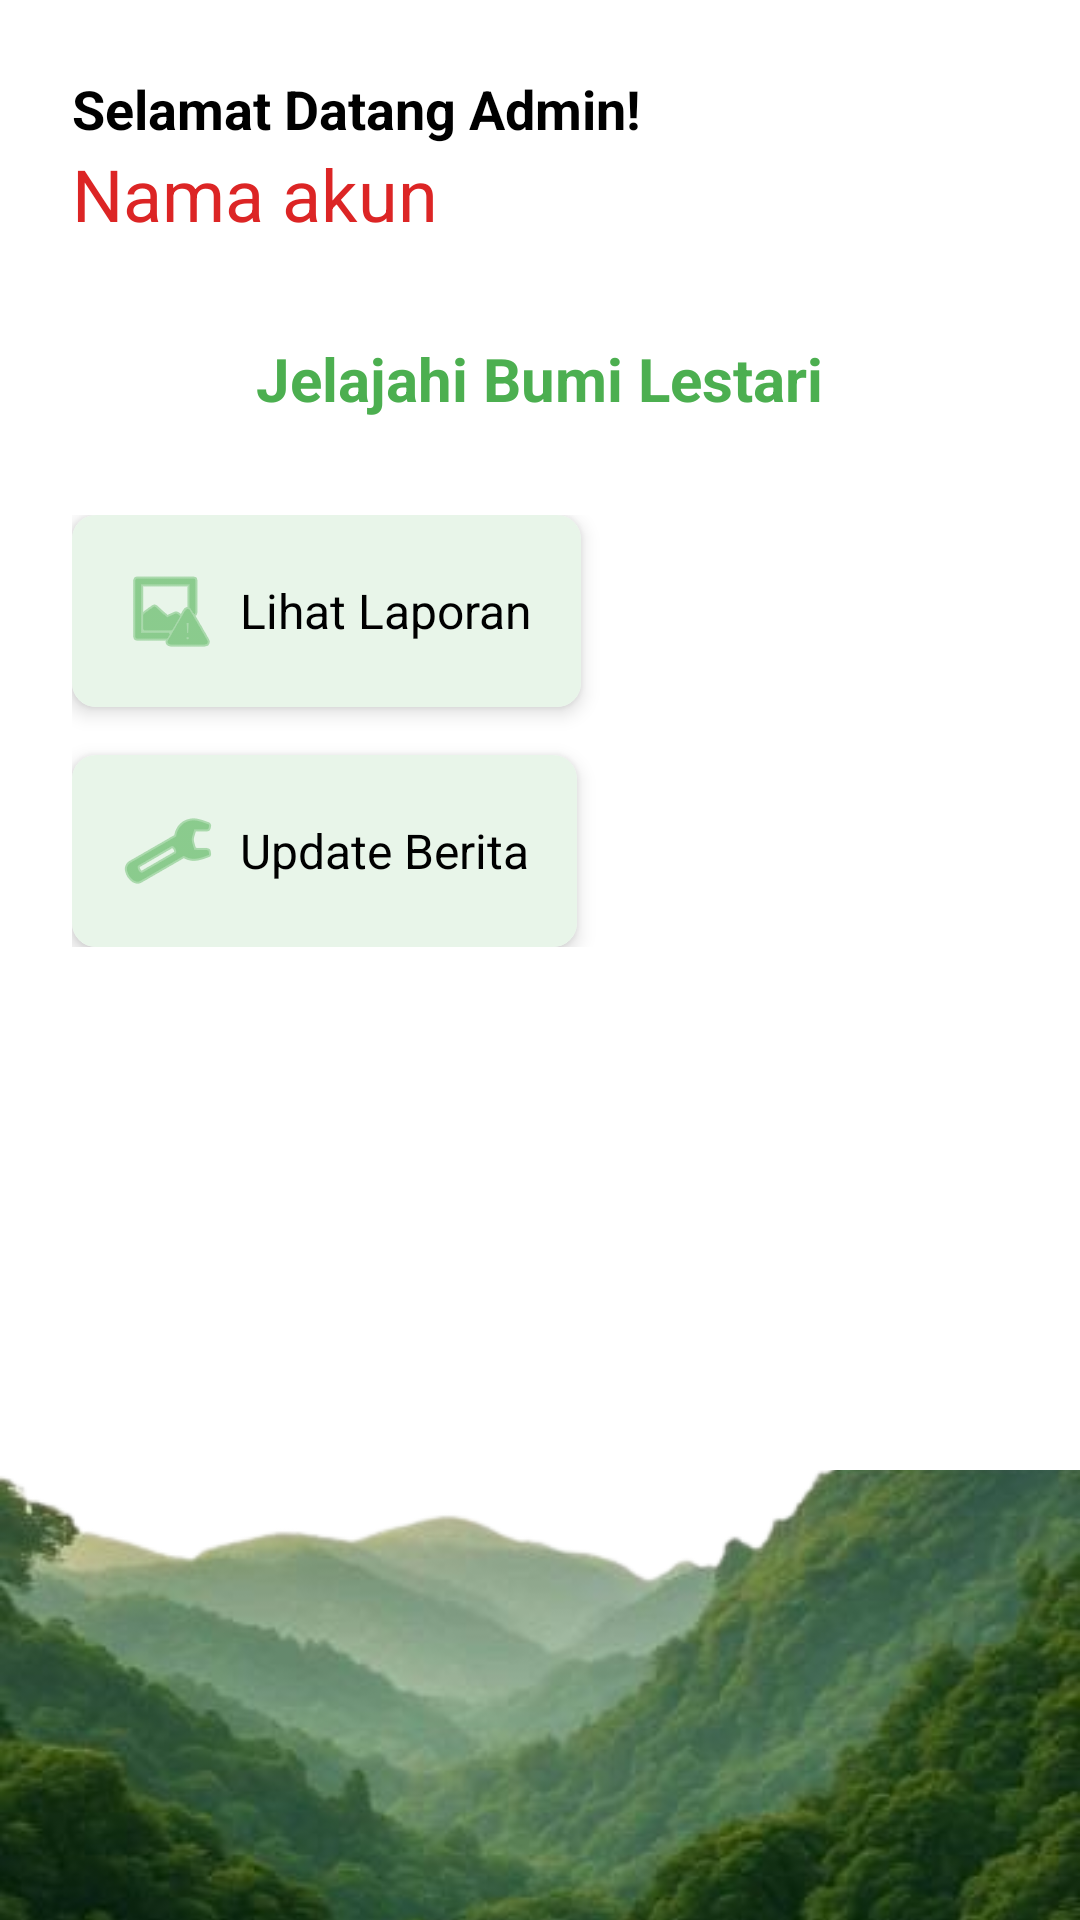

This screen was rendered from an Android layout file. Write that file and the resources it references.
<!-- AndroidManifest.xml: application theme Theme.LestariKu -->
<!-- res/layout/activity_admin.xml -->
<?xml version="1.0" encoding="utf-8"?>
<RelativeLayout xmlns:android="http://schemas.android.com/apk/res/android"
    xmlns:app="http://schemas.android.com/apk/res-auto"
    android:layout_width="match_parent"
    android:layout_height="match_parent"
    android:background="#FFFFFF">

    
    <ScrollView
        android:layout_width="match_parent"
        android:layout_height="match_parent"
        android:layout_above="@+id/footerBackground"
        android:padding="24dp">

        <LinearLayout
            android:layout_width="match_parent"
            android:layout_height="wrap_content"
            android:orientation="vertical">

            
            <LinearLayout
                android:layout_width="match_parent"
                android:layout_height="wrap_content"
                android:orientation="vertical"
                android:layout_marginBottom="32dp">

                <TextView
                    android:layout_width="wrap_content"
                    android:layout_height="wrap_content"
                    android:text="Selamat Datang Admin!"
                    android:textSize="18sp"
                    android:textColor="@color/black"
                    android:textStyle="bold"/>

                <TextView
                    android:id="@+id/tvAccountName"
                    android:layout_width="wrap_content"
                    android:layout_height="wrap_content"
                    android:text="Nama akun"
                    android:textSize="24sp"
                    android:textColor="#DC2525"/>
            </LinearLayout>

            
            <TextView
                android:layout_width="wrap_content"
                android:layout_height="wrap_content"
                android:text="Jelajahi Bumi Lestari"
                android:textSize="20sp"
                android:textStyle="bold"
                android:textColor="#4CAF50"
                android:layout_gravity="center_horizontal"
                android:layout_marginBottom="32dp"/>

            
            <LinearLayout
                android:layout_width="match_parent"
                android:layout_height="wrap_content"
                android:orientation="vertical"
                android:layout_marginBottom="24dp">

                
                <androidx.cardview.widget.CardView
                    android:layout_width="wrap_content"
                    android:layout_height="wrap_content"
                    android:layout_marginBottom="16dp"
                    app:cardCornerRadius="8dp"
                    app:cardElevation="4dp">

                    <LinearLayout
                        android:layout_width="wrap_content"
                        android:layout_height="wrap_content"
                        android:orientation="horizontal"
                        android:gravity="center_vertical"
                        android:background="#E8F5E9"
                        android:padding="16dp">

                        <ImageView
                            android:layout_width="32dp"
                            android:layout_height="32dp"
                            android:src="@android:drawable/ic_menu_report_image"
                            app:tint="#4CAF50" />

                        <TextView
                            android:layout_width="wrap_content"
                            android:layout_height="wrap_content"
                            android:text="Lihat Laporan"
                            android:textSize="16sp"
                            android:textColor="#000000"
                            android:layout_marginStart="8dp"/>
                    </LinearLayout>
                </androidx.cardview.widget.CardView>

                
                <androidx.cardview.widget.CardView
                    android:layout_width="wrap_content"
                    android:layout_height="wrap_content"
                    app:cardCornerRadius="8dp"
                    app:cardElevation="4dp">

                    <LinearLayout
                        android:layout_width="wrap_content"
                        android:layout_height="wrap_content"
                        android:orientation="horizontal"
                        android:gravity="center_vertical"
                        android:background="#E8F5E9"
                        android:padding="16dp">

                        <ImageView
                            android:layout_width="32dp"
                            android:layout_height="32dp"
                            android:src="@android:drawable/ic_menu_manage"
                            app:tint="#4CAF50" />

                        <TextView
                            android:layout_width="wrap_content"
                            android:layout_height="wrap_content"
                            android:text="Update Berita"
                            android:textSize="16sp"
                            android:textColor="#000000"
                            android:layout_marginStart="8dp"/>
                    </LinearLayout>
                </androidx.cardview.widget.CardView>
            </LinearLayout>
        </LinearLayout>
    </ScrollView>

    
    <ImageView
        android:id="@+id/footerBackground"
        android:layout_width="match_parent"
        android:layout_height="150dp"
        android:layout_alignParentBottom="true"
        android:scaleType="centerCrop"
        android:src="@drawable/bg_alam_bawah"
        android:contentDescription="Background alam bawah"/>
</RelativeLayout>
<!-- resources referenced by this layout -->
<resources>
  <color name="black">#FF000000</color>
  <!-- drawable bg_alam_bawah: png bitmap (drawable, 152655 bytes) -->
  <style name="Theme.LestariKu" parent="Base.Theme.LestariKu" />
  <style name="Base.Theme.LestariKu" parent="Theme.Material3.DayNight.NoActionBar">
          
          
      </style>
</resources>
